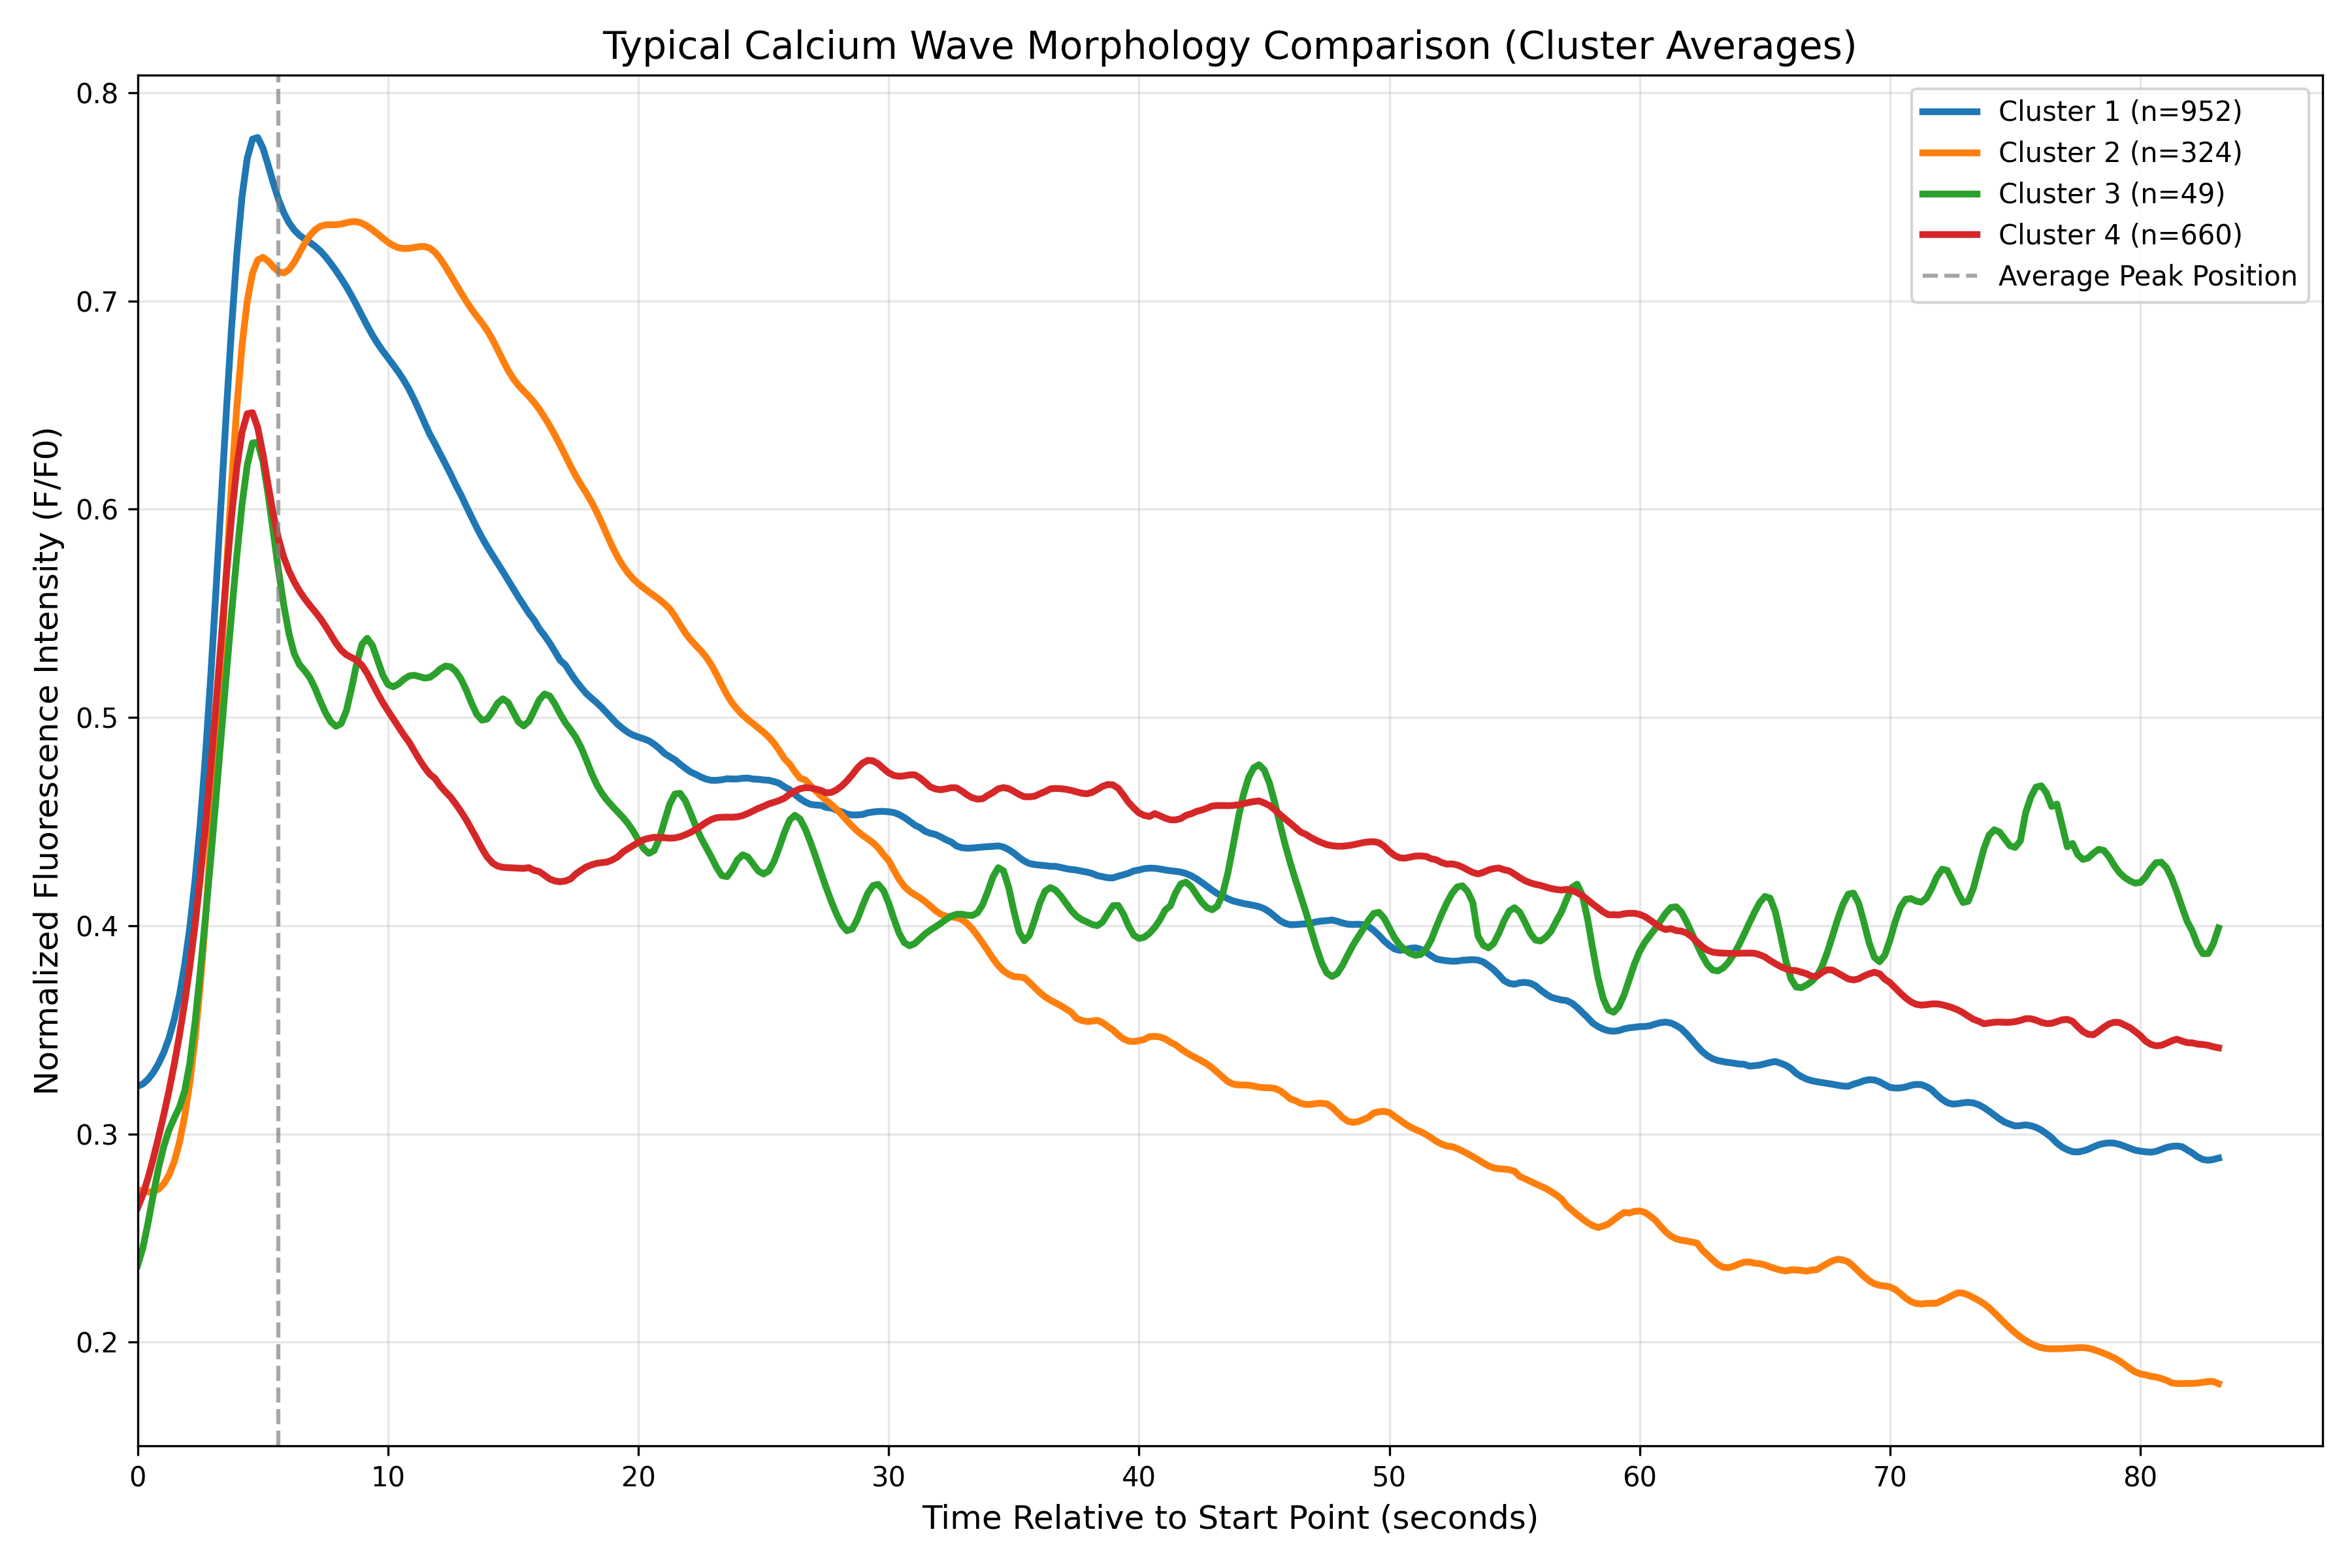

The data file committed next to this chart (first rows):
cluster, time_point, mean_intensity, std_intensity, n_samples
Cluster_1, 0.0, 0.3229, 0.255, 952
Cluster_1, 0.2083, 0.3241, 0.2535, 952
Cluster_1, 0.4167, 0.3263, 0.2528, 952
Cluster_1, 0.625, 0.3296, 0.2526, 952
Cluster_1, 0.8333, 0.3338, 0.2523, 952
Cluster_1, 1.042, 0.3392, 0.2515, 952
Cluster_1, 1.25, 0.3461, 0.2503, 952
Cluster_1, 1.458, 0.3551, 0.2491, 952
Cluster_1, 1.667, 0.3666, 0.2486, 952
Cluster_1, 1.875, 0.3813, 0.249, 952
Cluster_1, 2.083, 0.3995, 0.2501, 952
Cluster_1, 2.292, 0.422, 0.2512, 952
Cluster_1, 2.5, 0.4495, 0.2517, 952
Cluster_1, 2.708, 0.4822, 0.2508, 952
Cluster_1, 2.917, 0.5197, 0.248, 952
Cluster_1, 3.125, 0.561, 0.2429, 952
Cluster_1, 3.333, 0.6043, 0.2356, 952
Cluster_1, 3.542, 0.6473, 0.2274, 952
Cluster_1, 3.75, 0.6876, 0.2203, 952
Cluster_1, 3.958, 0.7226, 0.2155, 952
Cluster_1, 4.167, 0.7501, 0.2128, 952
Cluster_1, 4.375, 0.7686, 0.2112, 952
Cluster_1, 4.583, 0.7777, 0.2099, 952
Cluster_1, 4.792, 0.7785, 0.2087, 952
Cluster_1, 5.0, 0.7734, 0.2071, 952
Cluster_1, 5.208, 0.7653, 0.2049, 952
Cluster_1, 5.417, 0.7565, 0.2024, 952
Cluster_1, 5.625, 0.7487, 0.2002, 952
Cluster_1, 5.833, 0.7424, 0.1984, 952
Cluster_1, 6.042, 0.7376, 0.1966, 952
Cluster_1, 6.25, 0.7341, 0.1944, 952
Cluster_1, 6.458, 0.7316, 0.1919, 952
Cluster_1, 6.667, 0.7297, 0.1897, 952
Cluster_1, 6.875, 0.7281, 0.1884, 952
Cluster_1, 7.083, 0.7263, 0.188, 952
Cluster_1, 7.292, 0.724, 0.188, 952
Cluster_1, 7.5, 0.7213, 0.1878, 952
Cluster_1, 7.708, 0.7181, 0.1874, 952
Cluster_1, 7.917, 0.7146, 0.1864, 952
Cluster_1, 8.125, 0.7109, 0.1852, 952
Cluster_1, 8.333, 0.7069, 0.1839, 952
Cluster_1, 8.542, 0.7025, 0.1832, 952
Cluster_1, 8.75, 0.6978, 0.1833, 952
Cluster_1, 8.958, 0.6929, 0.1842, 952
Cluster_1, 9.167, 0.6881, 0.1853, 952
Cluster_1, 9.375, 0.6836, 0.1861, 952
Cluster_1, 9.583, 0.6795, 0.1865, 952
Cluster_1, 9.792, 0.6759, 0.1864, 952
Cluster_1, 10.0, 0.6726, 0.1857, 952
Cluster_1, 10.21, 0.6693, 0.1845, 952
Cluster_1, 10.42, 0.6658, 0.1834, 952
Cluster_1, 10.62, 0.662, 0.183, 952
Cluster_1, 10.83, 0.6577, 0.1836, 952
Cluster_1, 11.04, 0.6527, 0.1845, 952
Cluster_1, 11.25, 0.6472, 0.185, 952
Cluster_1, 11.46, 0.6415, 0.1851, 952
Cluster_1, 11.67, 0.636, 0.1849, 952
Cluster_1, 11.88, 0.6314, 0.1837, 952
Cluster_1, 12.08, 0.6266, 0.1834, 952
Cluster_1, 12.29, 0.6218, 0.1837, 952
... 1,540 more rows
